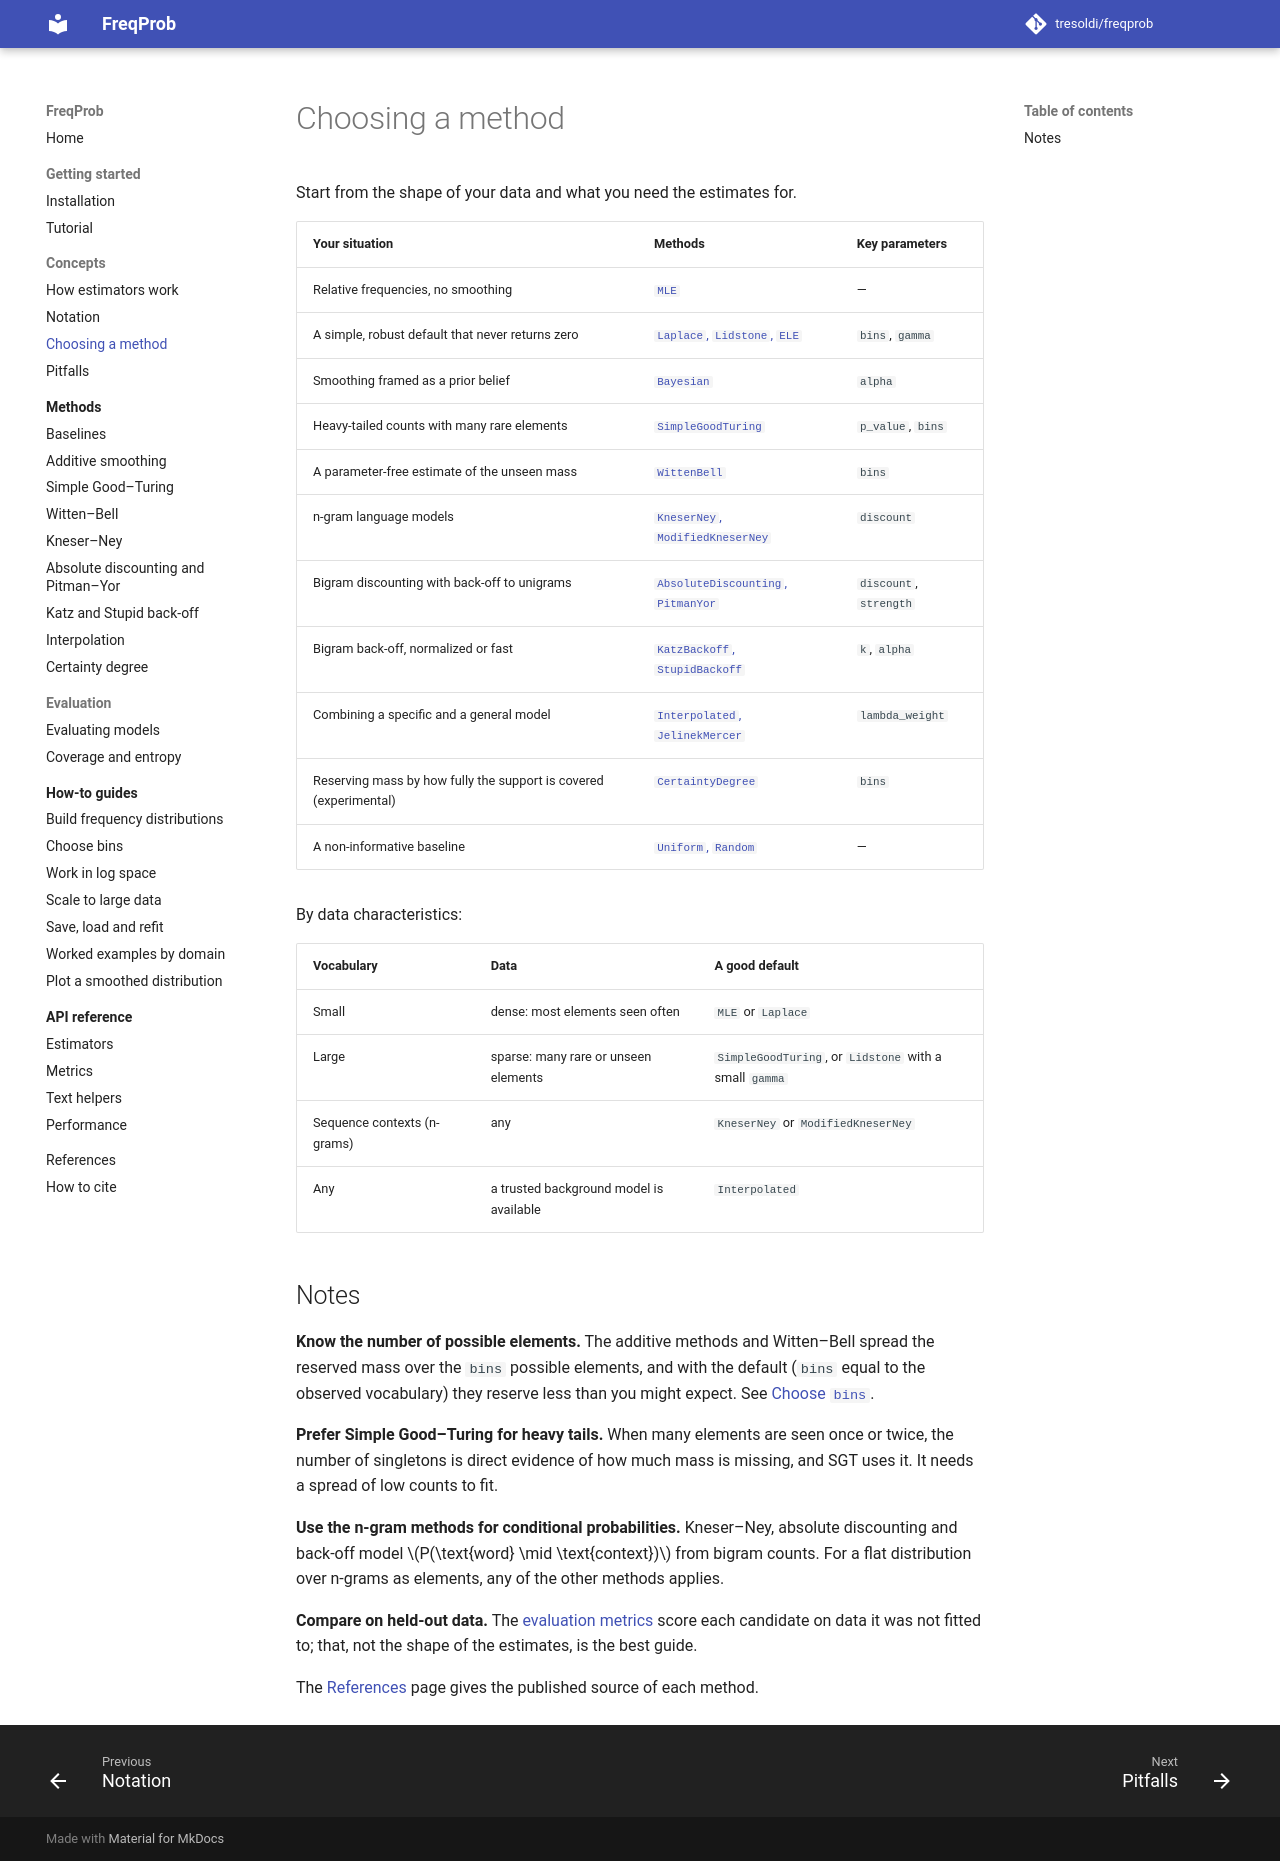

repository: tresoldi/freqprob · page: latest/concepts/choosing-a-method/index.html · generator: mkdocs

# Choosing a method

Start from the shape of your data and what you need the estimates for.

| Your situation | Methods | Key parameters |
|----------------|---------|----------------|
| Relative frequencies, no smoothing | [`MLE`](../methods/baselines.md) | — |
| A simple, robust default that never returns zero | [`Laplace`, `Lidstone`, `ELE`](../methods/additive.md) | `bins`, `gamma` |
| Smoothing framed as a prior belief | [`Bayesian`](../methods/additive.md#bayesian-smoothing) | `alpha` |
| Heavy-tailed counts with many rare elements | [`SimpleGoodTuring`](../methods/simple-good-turing.md) | `p_value`, `bins` |
| A parameter-free estimate of the unseen mass | [`WittenBell`](../methods/witten-bell.md) | `bins` |
| n-gram language models | [`KneserNey`, `ModifiedKneserNey`](../methods/kneser-ney.md) | `discount` |
| Bigram discounting with back-off to unigrams | [`AbsoluteDiscounting`, `PitmanYor`](../methods/absolute-discounting.md) | `discount`, `strength` |
| Bigram back-off, normalized or fast | [`KatzBackoff`, `StupidBackoff`](../methods/backoff.md) | `k`, `alpha` |
| Combining a specific and a general model | [`Interpolated`, `JelinekMercer`](../methods/interpolation.md) | `lambda_weight` |
| Reserving mass by how fully the support is covered (experimental) | [`CertaintyDegree`](../methods/certainty-degree.md) | `bins` |
| A non-informative baseline | [`Uniform`, `Random`](../methods/baselines.md) | — |

By data characteristics:

| Vocabulary | Data | A good default |
|------------|------|----------------|
| Small | dense: most elements seen often | `MLE` or `Laplace` |
| Large | sparse: many rare or unseen elements | `SimpleGoodTuring`, or `Lidstone` with a small `gamma` |
| Sequence contexts (n-grams) | any | `KneserNey` or `ModifiedKneserNey` |
| Any | a trusted background model is available | `Interpolated` |

## Notes

**Know the number of possible elements.** The additive methods and Witten–Bell
spread the reserved mass over the `bins` possible elements, and with the
default (`bins` equal to the observed vocabulary) they reserve less than you
might expect. See [Choose `bins`](../how-to/choose-bins.md).

**Prefer Simple Good–Turing for heavy tails.** When many elements are seen once
or twice, the number of singletons is direct evidence of how much mass is
missing, and SGT uses it. It needs a spread of low counts to fit.

**Use the n-gram methods for conditional probabilities.** Kneser–Ney, absolute
discounting and back-off model $P(\text{word} \mid \text{context})$ from bigram
counts. For a flat distribution over n-grams as elements, any of the other
methods applies.

**Compare on held-out data.** The [evaluation metrics](../evaluation/model-metrics.md)
score each candidate on data it was not fitted to; that, not the shape of the
estimates, is the best guide.

The [References](../references.md) page gives the published source of each
method.
